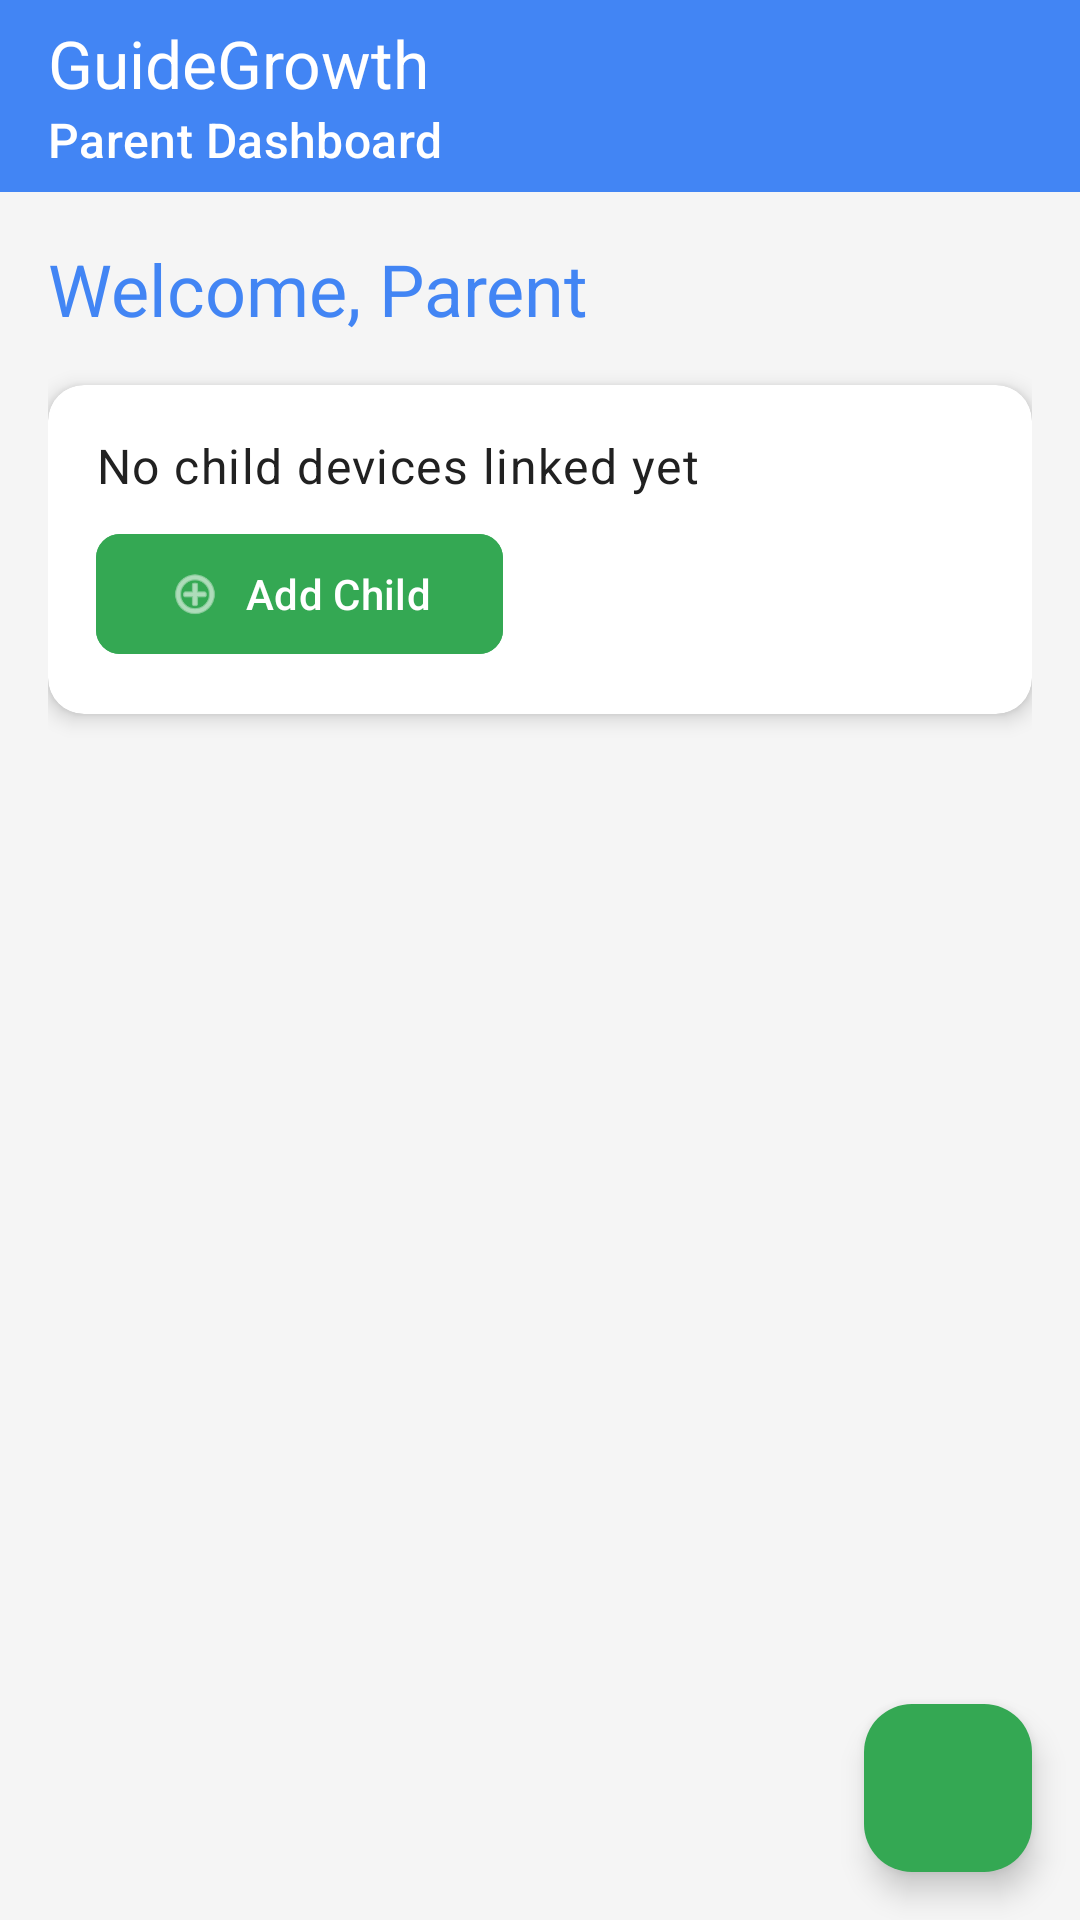

Produce the Android XML layout that renders to this screen, including the resource entries it uses.
<!-- AndroidManifest.xml: application theme Theme.GuideGrowth -->
<!-- res/layout/activity_parent_dashboard.xml -->
<?xml version="1.0" encoding="utf-8"?>
<androidx.drawerlayout.widget.DrawerLayout xmlns:android="http://schemas.android.com/apk/res/android"
    xmlns:app="http://schemas.android.com/apk/res-auto"
    xmlns:tools="http://schemas.android.com/tools"
    android:id="@+id/drawer_layout"
    android:layout_width="match_parent"
    android:layout_height="match_parent"
    android:fitsSystemWindows="true"
    tools:openDrawer="start">

    <androidx.coordinatorlayout.widget.CoordinatorLayout
        android:layout_width="match_parent"
        android:layout_height="match_parent"
        tools:context=".ui.parent.ParentDashboardActivity">

        <com.google.android.material.appbar.AppBarLayout
            android:layout_width="match_parent"
            android:layout_height="wrap_content"
            android:theme="@style/Theme.GuideGrowth.AppBarOverlay">

            <androidx.appcompat.widget.Toolbar
                android:id="@+id/toolbar"
                android:layout_width="match_parent"
                android:layout_height="?attr/actionBarSize"
                android:background="@color/cheerful_blue"
                app:title="GuideGrowth"
                app:subtitle="Parent Dashboard"
                app:popupTheme="@style/Theme.GuideGrowth.PopupOverlay"
                app:titleTextColor="@color/white"
                app:subtitleTextColor="@color/white" />

        </com.google.android.material.appbar.AppBarLayout>

        <LinearLayout
            android:layout_width="match_parent"
            android:layout_height="match_parent"
            android:orientation="vertical"
            app:layout_behavior="@string/appbar_scrolling_view_behavior">
            
            <LinearLayout
                android:layout_width="match_parent"
                android:layout_height="wrap_content"
                android:orientation="vertical"
                android:padding="16dp">

                <TextView
                    android:id="@+id/welcome_text"
                    android:layout_width="match_parent"
                    android:layout_height="wrap_content"
                    android:layout_marginBottom="16dp"
                    android:text="Welcome, Parent"
                    android:textAppearance="@style/TextAppearance.MaterialComponents.Headline5"
                    android:textColor="@color/cheerful_blue" />
                
                
                <androidx.cardview.widget.CardView
                    android:id="@+id/no_child_linked_card"
                    android:layout_width="match_parent"
                    android:layout_height="wrap_content"
                    android:layout_marginBottom="16dp"
                    app:cardCornerRadius="12dp"
                    app:cardElevation="4dp"
                    app:cardBackgroundColor="@color/surface">

                    <LinearLayout
                        android:layout_width="match_parent"
                        android:layout_height="wrap_content"
                        android:orientation="vertical"
                        android:padding="16dp">

                        <TextView
                            android:id="@+id/no_child_linked_text"
                            android:layout_width="match_parent"
                            android:layout_height="wrap_content"
                            android:text="No child devices linked yet"
                            android:textAppearance="@style/TextAppearance.MaterialComponents.Body1" />

                        <com.google.android.material.button.MaterialButton
                            android:id="@+id/add_child_button"
                            style="@style/Widget.App.Button"
                            android:layout_width="wrap_content"
                            android:layout_height="wrap_content"
                            android:layout_marginTop="8dp"
                            android:backgroundTint="@color/playful_green"
                            android:text="Add Child"
                            app:icon="@android:drawable/ic_menu_add" />
                    </LinearLayout>
                </androidx.cardview.widget.CardView>

                
                <LinearLayout
                    android:id="@+id/child_selector_container"
                    android:layout_width="match_parent"
                    android:layout_height="wrap_content"
                    android:orientation="vertical"
                    android:visibility="gone">
                    
                    <TextView
                        android:layout_width="match_parent"
                        android:layout_height="wrap_content"
                        android:text="Select Child"
                        android:textAppearance="@style/TextAppearance.MaterialComponents.Subtitle1"
                        android:textColor="@color/cheerful_blue"
                        android:layout_marginBottom="8dp" />
                    
                    
                    <HorizontalScrollView
                        android:layout_width="match_parent"
                        android:layout_height="wrap_content"
                        android:scrollbars="none"
                        android:layout_marginBottom="16dp">
                        
                        <LinearLayout
                            android:id="@+id/child_selector"
                            android:layout_width="wrap_content"
                            android:layout_height="wrap_content"
                            android:orientation="horizontal" />
                    </HorizontalScrollView>
                    
                    
                    <TextView
                        android:id="@+id/selected_child_name"
                        android:layout_width="match_parent"
                        android:layout_height="wrap_content"
                        android:text="Child Name"
                        android:textAppearance="@style/TextAppearance.MaterialComponents.Headline6"
                        android:textColor="@color/text_primary"
                        android:layout_marginBottom="8dp" />

                    
                    <com.google.android.material.button.MaterialButton
                        android:id="@+id/locateChildButton"
                        style="@style/Widget.MaterialComponents.Button.OutlinedButton"
                        android:layout_width="wrap_content"
                        android:layout_height="wrap_content"
                        android:text="Locate on Map"
                        android:drawableStart="@drawable/ic_location"
                        android:drawablePadding="8dp"
                        android:layout_marginBottom="8dp"
                        app:strokeColor="@color/cheerful_blue"
                        android:textColor="@color/cheerful_blue" />
                </LinearLayout>
            </LinearLayout>
            
            
            <com.google.android.material.tabs.TabLayout
                android:id="@+id/tab_layout"
                android:layout_width="match_parent"
                android:layout_height="wrap_content"
                app:tabMode="fixed"
                app:tabGravity="fill"
                android:background="@color/white"
                app:tabIndicatorColor="@color/cheerful_blue"
                app:tabSelectedTextColor="@color/cheerful_blue"
                app:tabTextColor="@color/text_secondary"
                android:visibility="gone" />

            
            <androidx.viewpager2.widget.ViewPager2
                android:id="@+id/view_pager"
                android:layout_width="match_parent"
                android:layout_height="0dp"
                android:layout_weight="1"
                android:visibility="gone" />
            
        </LinearLayout>

        <com.google.android.material.floatingactionbutton.FloatingActionButton
            android:id="@+id/fab_add_child"
            android:layout_width="wrap_content"
            android:layout_height="wrap_content"
            android:layout_gravity="bottom|end"
            android:layout_margin="16dp"
            app:srcCompat="@drawable/ic_add"
            app:backgroundTint="@color/playful_green"
            android:contentDescription="Add Child"
            app:tint="@color/white" />

        <ProgressBar
            android:id="@+id/progress_bar"
            style="?android:attr/progressBarStyle"
            android:layout_width="wrap_content"
            android:layout_height="wrap_content"
            android:layout_gravity="center"
            android:indeterminateTint="@color/cheerful_blue"
            android:visibility="gone" />

    </androidx.coordinatorlayout.widget.CoordinatorLayout>

    <com.google.android.material.navigation.NavigationView
        android:id="@+id/nav_view"
        android:layout_width="wrap_content"
        android:layout_height="match_parent"
        android:layout_gravity="start"
        android:fitsSystemWindows="true"
        app:headerLayout="@layout/navigation_header"
        app:menu="@menu/menu_parent_navigation" />

</androidx.drawerlayout.widget.DrawerLayout>
<!-- res/layout/navigation_header.xml (included above) -->
<?xml version="1.0" encoding="utf-8"?>
<LinearLayout xmlns:android="http://schemas.android.com/apk/res/android"
    android:layout_width="match_parent"
    android:layout_height="176dp"
    android:background="@color/cheerful_blue"
    android:gravity="bottom"
    android:orientation="vertical"
    android:padding="16dp"
    android:theme="@style/ThemeOverlay.AppCompat.Dark">

    <ImageView
        android:id="@+id/nav_header_image"
        android:layout_width="64dp"
        android:layout_height="64dp"
        android:contentDescription="App Logo"
        android:src="@mipmap/ic_launcher_round" />

    <TextView
        android:id="@+id/nav_header_title"
        android:layout_width="wrap_content"
        android:layout_height="wrap_content"
        android:layout_marginTop="16dp"
        android:text="GuideGrowth"
        android:textAppearance="@style/TextAppearance.MaterialComponents.Headline6"
        android:textColor="@color/white" />

    <TextView
        android:id="@+id/nav_header_subtitle"
        android:layout_width="wrap_content"
        android:layout_height="wrap_content"
        android:layout_marginTop="4dp"
        android:text="Safe guidance for children"
        android:textAppearance="@style/TextAppearance.MaterialComponents.Caption"
        android:textColor="@color/white" />
</LinearLayout>
<!-- resources referenced by this layout -->
<resources>
  <color name="cheerful_blue">#4285F4</color>
  <color name="playful_green">#34A853</color>
  <color name="surface">#FFFFFF</color>
  <color name="text_primary">#212121</color>
  <color name="text_secondary">#757575</color>
  <color name="white">#FFFFFFFF</color>
  <style name="Theme.GuideGrowth.AppBarOverlay" parent="ThemeOverlay.MaterialComponents.Dark.ActionBar">
          <item name="colorControlNormal">@android:color/white</item>
      </style>
  <style name="Theme.GuideGrowth.PopupOverlay" parent="ThemeOverlay.MaterialComponents.Light" />
  <style name="Widget.App.Button" parent="Widget.Material3.Button">
          <item name="android:textSize">14sp</item>
          <item name="android:paddingTop">8dp</item>
          <item name="android:paddingBottom">8dp</item>
          <item name="cornerRadius">8dp</item>
      </style>
  <style name="Theme.GuideGrowth" parent="Base.Theme.GuideGrowth" />
  <style name="Base.Theme.GuideGrowth" parent="Theme.Material3.DayNight.NoActionBar">
          
          
          <item name="colorPrimary">@color/cheerful_blue</item>
          <item name="colorPrimaryVariant">@color/primary_variant</item>
          <item name="colorOnPrimary">@color/white</item>
          
          <item name="colorSecondary">@color/secondary</item>
          <item name="colorSecondaryVariant">@color/secondary_variant</item>
          <item name="colorOnSecondary">@color/black</item>
          
          <item name="android:statusBarColor">@color/primary_variant</item>
          
          <item name="android:colorBackground">@color/background</item>
          <item name="colorSurface">@color/surface</item>
          
          <item name="android:textColorPrimary">@color/text_primary</item>
          <item name="android:textColorSecondary">@color/text_secondary</item>
          
          <item name="textAppearanceHeadline6">@style/TextAppearance.App.Headline6</item>
          <item name="textAppearanceSubtitle1">@style/TextAppearance.App.Subtitle1</item>
          <item name="textAppearanceBody1">@style/TextAppearance.App.Body1</item>
      </style>
  <color name="primary_variant">#3367D6</color>
  <color name="secondary">#FF9800</color>
  <color name="secondary_variant">#F57C00</color>
  <color name="black">#FF000000</color>
  <color name="background">#F5F5F5</color>
  <style name="TextAppearance.App.Headline6" parent="TextAppearance.Material3.HeadlineMedium">
          <item name="android:textSize">20sp</item>
          <item name="android:fontFamily">sans-serif-medium</item>
          <item name="android:letterSpacing">0.0125</item>
      </style>
  <style name="TextAppearance.App.Subtitle1" parent="TextAppearance.Material3.TitleMedium">
          <item name="android:textSize">16sp</item>
          <item name="android:fontFamily">sans-serif</item>
          <item name="android:letterSpacing">0.009375</item>
      </style>
  <style name="TextAppearance.App.Body1" parent="TextAppearance.Material3.BodyMedium">
          <item name="android:textSize">14sp</item>
          <item name="android:fontFamily">sans-serif</item>
          <item name="android:letterSpacing">0.03125</item>
      </style>
</resources>
